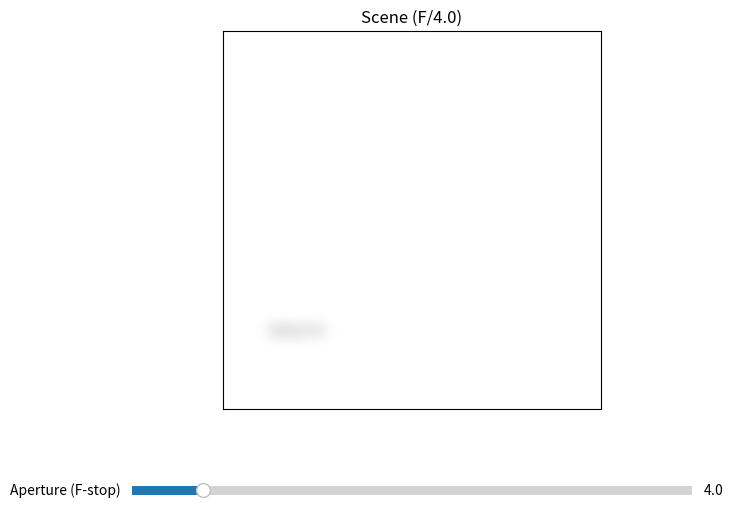

Write Python code to recreate this figure.
import numpy as np
import matplotlib.pyplot as plt
from matplotlib.widgets import Slider
from PIL import Image, ImageDraw, ImageFont, ImageFilter


# Function to generate a synthetic 3D scene with varying focus
def generate_3d_scene(image_size=(400, 400), focus_distance_norm=0.5, current_f_stop=4.0):
    # Base image for the scene
    scene_base_img = Image.new('L', image_size, color=255)  # Start with white background

    # Simulate font for text, adjust if not found
    try:
        font = ImageFont.truetype("arial.ttf", 40)
    except IOError:
        font = ImageFont.load_default()
        # print("Arial font not found, using default. Text size might vary.")

    # Simulate foreground (close), midground (focus), background (far) objects
    # z_pos_norm: normalized distance from camera (0=very close, 1=very far)
    objects = [
        {"text": "Foreground", "z_pos_norm": 0.2, "color": 150, "coords": (50, 50)},
        {"text": "Midground", "z_pos_norm": 0.5, "color": 100, "coords": (50, 180)},
        {"text": "Background", "z_pos_norm": 0.8, "color": 50, "coords": (50, 310)}
    ]

    # Simulate Depth of Field blur
    # Larger f_stop (smaller aperture) -> less blur (deeper DoF)
    # Smaller f_stop (larger aperture) -> more blur (shallower DoF)

    # Heuristic for blur radius: smaller F-number, larger blur_scale;
    # blur also increases with distance from the focal plane.
    # The '100' here is an arbitrary scaling factor for visual effect.
    blur_scale_factor = 100 / current_f_stop

    # Composite all objects with appropriate blur
    final_scene_img = Image.new('L', image_size, color=255)  # Start with white for compositing

    for obj in objects:
        text_img_layer = Image.new('L', image_size, color=255)  # Transparent layer for each text
        text_draw = ImageDraw.Draw(text_img_layer)
        text_draw.text(obj["coords"], obj["text"], font=font, fill=obj["color"])

        # Calculate blur radius based on z_pos and f_stop
        distance_from_focus_plane = abs(obj["z_pos_norm"] - focus_distance_norm)
        blur_radius = int(distance_from_focus_plane * blur_scale_factor)

        # Apply blur if radius > 0
        if blur_radius > 0:
            # Clamp blur_radius to prevent extremely large blurs that are slow/unrealistic
            blurred_text_img_layer = text_img_layer.filter(
                ImageFilter.GaussianBlur(radius=min(blur_radius, 10)))  # Max blur 10px
            final_scene_img = Image.composite(blurred_text_img_layer, final_scene_img,
                                              blurred_text_img_layer)  # Composite by darkening
        else:
            final_scene_img = Image.composite(text_img_layer, final_scene_img, text_img_layer)  # Composite sharp text

    # Simulate brightness based on f_stop (larger F-number, darker)
    # This is a simplified visual representation, not photometrically accurate.
    # We apply brightness adjustment to the final composited scene.
    brightness_factor = (initial_f_stop / current_f_stop) ** 2  # Inverse square law for light

    # Convert to NumPy array for brightness adjustment
    scene_np = np.array(final_scene_img, dtype=np.float32)
    scene_np = np.clip(scene_np * brightness_factor, 0, 255)  # Apply brightness and clip

    return scene_np.astype(np.uint8)


# --- Setup Plot ---
fig, ax = plt.subplots(figsize=(8, 6))
plt.subplots_adjust(left=0.1, bottom=0.25)

# Initial parameters
initial_f_stop = 4.0
focus_distance_norm = 0.5  # Midground is in focus

# Generate initial scene
initial_scene = generate_3d_scene(focus_distance_norm=focus_distance_norm, current_f_stop=initial_f_stop)
img_display = ax.imshow(initial_scene, cmap='gray', vmin=0, vmax=255)
ax.set_title(f'Scene (F/{initial_f_stop:.1f})')
ax.set_xticks([]);
ax.set_yticks([])

# --- Slider for F-stop ---
ax_fstop = plt.axes([0.15, 0.1, 0.7, 0.03])
# Removed readout=True and valfmt='F/%.1f' for broader compatibility
fstop_slider = Slider(ax_fstop, 'Aperture (F-stop)', 1.4, 22.0, valinit=initial_f_stop, valstep=0.1)


# --- Update Function ---
def update(val):
    current_f_stop = fstop_slider.val

    new_scene = generate_3d_scene(focus_distance_norm=focus_distance_norm, current_f_stop=current_f_stop)
    img_display.set_data(new_scene)
    ax.set_title(f'Scene (F/{current_f_stop:.1f})')
    fig.canvas.draw_idle()


fstop_slider.on_changed(update)

update(None)  # Initial call to set everything up

plt.show()
